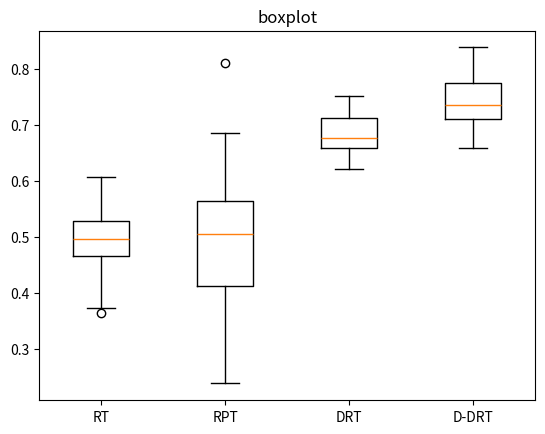

Write the Python code that produced this figure.
import matplotlib.pyplot as plt
import statistics


data1 = [0.46439393939393936, 0.5116358024691358, 0.4138333333333334, 0.3737962962962963, 0.5944565217391304, 0.42666666666666664, 0.4960606060606061, 0.47696969696969704, 0.5089166666666667, 0.36506944444444445, 0.48945652173913046, 0.46996913580246913, 0.47445652173913044, 0.4871153846153846, 0.4023765432098766, 0.4432142857142858, 0.4781349206349207, 0.4899242424242425, 0.46777777777777785, 0.5304166666666666, 0.46376666666666666, 0.5137878787878788, 0.5564333333333333, 0.4664473684210526, 0.4897, 0.5096428571428572, 0.5208333333333334, 0.5086538461538462, 0.5866176470588235, 0.5226923076923077, 0.5482936507936508, 0.5942361111111111, 0.583125, 0.5239666666666667, 0.5120652173913044, 0.5184615384615384, 0.5007051282051282, 0.5379166666666667, 0.5515, 0.4285606060606061, 0.5675, 0.5570833333333334, 0.5066666666666667, 0.5054861111111112, 0.5295, 0.49713768115942036, 0.42015151515151516, 0.4902500000000001, 0.45513888888888887, 0.5269444444444444, 0.38, 0.46424603174603174, 0.5283666666666668, 0.49091269841269847, 0.40266666666666673, 0.4395289855072464, 0.5172619047619048, 0.6069736842105263, 0.5708333333333334, 0.5110714285714285, 0.42233333333333334, 0.5513636363636364, 0.48136363636363644, 0.544780701754386, 0.47916666666666674, 0.49178571428571427, 0.38983333333333337, 0.5179597701149425, 0.5609567901234568, 0.5302536231884057, 0.5090909090909091, 0.5566025641025641, 0.5676388888888889, 0.42810000000000004, 0.4899137931034483, 0.45305555555555554, 0.4952450980392157, 0.4928086419753087, 0.4572222222222222, 0.4823333333333334]  # 第一段数据
data2 = [0.5426111111111112, 0.34121794871794875, 0.3423484848484849, 0.5236666666666666, 0.4063461538461539, 0.5505000000000001, 0.6461666666666667, 0.4783333333333334, 0.6030555555555556, 0.5425000000000001, 0.6864393939393939, 0.593397435897436, 0.6466666666666666, 0.5673888888888888, 0.2833333333333333, 0.4580882352941177, 0.45720588235294124, 0.5353571428571429, 0.6363888888888889, 0.3059848484848485, 0.3065, 0.4623717948717949, 0.5376960784313726, 0.5809615384615384, 0.4705555555555556, 0.32033333333333336, 0.6573717948717949, 0.42559523809523814, 0.8121296296296296, 0.4618333333333333, 0.23850000000000002, 0.4137121212121212, 0.324404761904762, 0.49750000000000005, 0.3769166666666667, 0.6029761904761904, 0.6808333333333333, 0.4591666666666667, 0.5337500000000001, 0.5756666666666667, 0.49810606060606066, 0.6008333333333333, 0.4789102564102564, 0.5182142857142857, 0.4872916666666667, 0.5443749999999999, 0.5596428571428572, 0.3677083333333333, 0.39711538461538465, 0.6307051282051283, 0.4123039215686275, 0.30538888888888893, 0.6627777777777778, 0.5027083333333334, 0.3923148148148148, 0.5281060606060607, 0.3471296296296297, 0.5918589743589744, 0.3415, 0.41780303030303034, 0.39583333333333337, 0.578425925925926, 0.508125, 0.5593055555555556, 0.40711538461538466, 0.5645833333333333, 0.4628703703703704, 0.5215277777777778, 0.26312500000000005, 0.5002777777777778, 0.4876666666666667, 0.5266025641025641, 0.6365740740740741, 0.5616111111111112, 0.4867156862745098, 0.5305769230769232, 0.5617857142857143, 0.6485, 0.5640277777777778, 0.46929487179487184]  # 第二段数据
data3 = [0.625518341307815, 0.734688995215311, 0.7365629984051038, 0.6210526315789474, 0.6819377990430622, 0.7023125996810208, 0.7026714513556619, 0.6691786283891547, 0.6759170653907496, 0.7208931419457735, 0.7194976076555024, 0.6690590111642744, 0.6579346092503987, 0.7476475279106858, 0.7222089314194577, 0.677591706539075, 0.6513955342902712, 0.6731658692185009, 0.6780701754385965, 0.6537878787878788, 0.6772727272727272, 0.675079744816587, 0.6901515151515151, 0.7137161084529505, 0.6242822966507177, 0.6591307814992026, 0.6814194577352471, 0.712799043062201, 0.6305023923444976, 0.6435007974481658, 0.6992822966507177, 0.6637958532695375, 0.6839314194577352, 0.6820972886762361, 0.725079744816587, 0.7253189792663477, 0.7523923444976076, 0.6677033492822967, 0.62603668261563, 0.6543859649122806]  # 第三段数据
data4 = [0.7522727272727273, 0.7980462519936204, 0.7813397129186602, 0.774481658692185, 0.6585326953748006, 0.7265151515151514, 0.7009569377990431, 0.7573763955342903, 0.7093301435406699, 0.6683014354066986, 0.6899920255183413, 0.7712918660287081, 0.7303429027113238, 0.6978468899521532, 0.6958532695374801, 0.7427830940988837, 0.7795055821371611, 0.7236044657097288, 0.7391945773524721, 0.7648724082934609, 0.7343301435406698, 0.8389952153110048, 0.7841706539074961, 0.6678628389154705, 0.67292663476874, 0.79688995215311, 0.7973684210526316, 0.6920653907496013, 0.7749202551834131, 0.7758771929824562, 0.7420653907496012, 0.710725677830941, 0.7824162679425838, 0.7296650717703349, 0.730701754385965, 0.7761562998405104, 0.7890749601275917, 0.726475279106858, 0.7164673046251994, 0.7248803827751197]  # 第四段数据


variance1 = statistics.variance(data1)
variance2 = statistics.variance(data2)
variance3 = statistics.variance(data3)
variance4 = statistics.variance(data4)


print("Data1 Variance:", variance1)
print("Data2 Variance:", variance2)
print("Data3 Variance:", variance3)
print("Data4 Variance:", variance4)

mean1 = statistics.mean(data1)
mean2 = statistics.mean(data2)
mean3 = statistics.mean(data3)
mean4 = statistics.mean(data4)


print("Data1 Mean:", mean1)
print("Data2 Mean:", mean2)
print("Data3 Mean:", mean3)
print("Data4 Mean:", mean4)


fig, ax = plt.subplots()
ax.boxplot([data1, data2, data3, data4])


ax.set_title('boxplot')
ax.set_xticklabels(['RT', 'RPT', 'DRT', 'D-DRT'])

plt.show()
